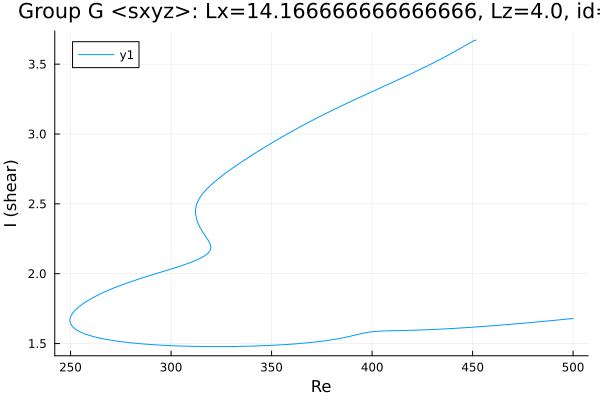

The file beside this chart, header and first rows:
Re, shear
451.6, 3.671
451.6, 3.671
451.6, 3.672
451.6, 3.672
451.5, 3.672
450.8, 3.669
449.4, 3.658
448, 3.647
446.6, 3.635
445.2, 3.623
443.7, 3.612
442.3, 3.6
440.9, 3.589
439.5, 3.578
438.1, 3.566
436.7, 3.556
435.3, 3.545
433.8, 3.534
432.4, 3.524
431, 3.513
429.6, 3.503
428.2, 3.493
426.8, 3.483
425.4, 3.473
423.9, 3.463
422.5, 3.453
421.1, 3.443
419.7, 3.433
418.3, 3.424
416.9, 3.414
415.5, 3.405
414, 3.395
412.6, 3.386
411.2, 3.377
409.8, 3.367
408.4, 3.358
407, 3.349
405.6, 3.339
404.1, 3.33
402.7, 3.321
401.3, 3.312
399.9, 3.302
398.5, 3.293
397.1, 3.284
396.7, 3.281
395.2, 3.272
393.8, 3.262
392.4, 3.253
391, 3.243
389.6, 3.234
388.2, 3.224
386.8, 3.215
385.3, 3.205
383.9, 3.195
382.5, 3.185
381.1, 3.176
379.7, 3.166
378.3, 3.156
376.9, 3.146
375.4, 3.135
... 433 more rows
